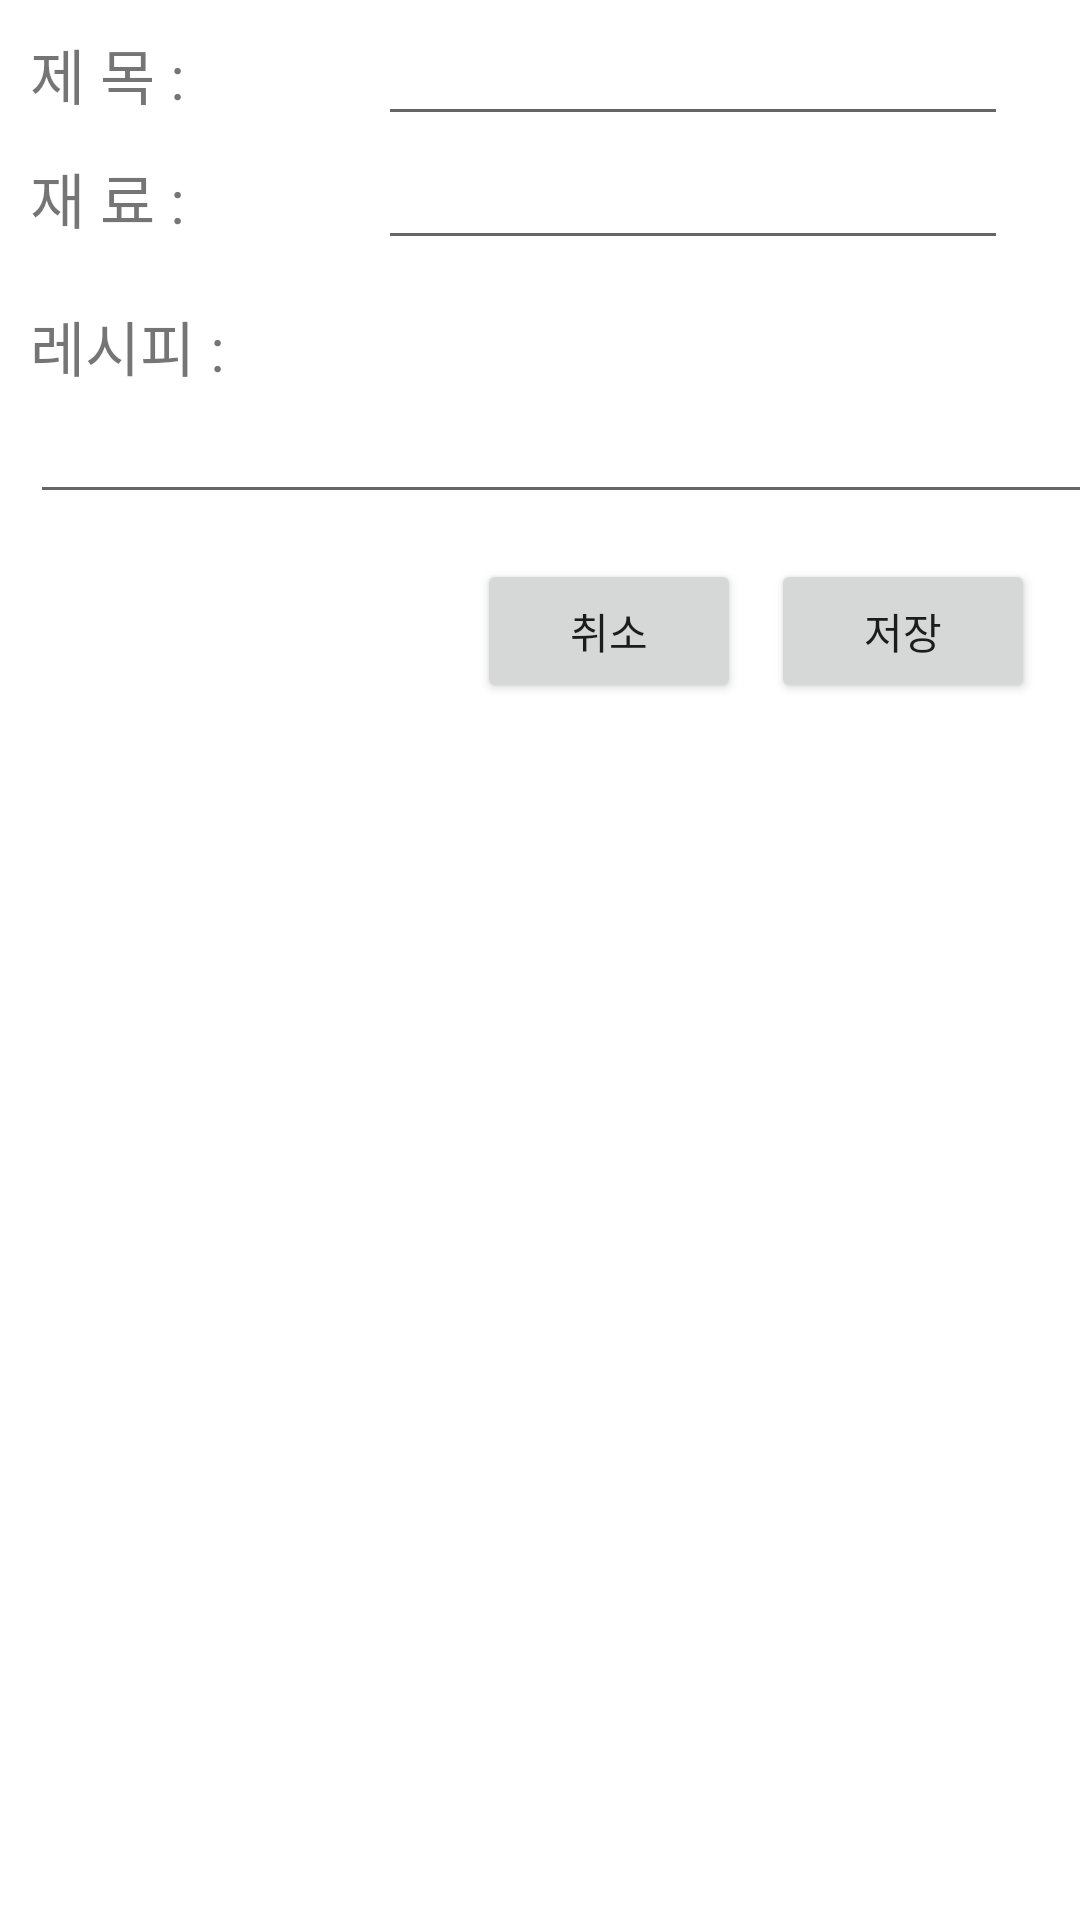

Reconstruct the res/layout file that produces this screen, plus the resources it refers to.
<!-- AndroidManifest.xml: application theme Theme.CareTheFridge -->
<!-- res/layout/recipe_dialog.xml -->
<?xml version="1.0" encoding="utf-8"?>
<androidx.constraintlayout.widget.ConstraintLayout xmlns:android="http://schemas.android.com/apk/res/android"
    xmlns:app="http://schemas.android.com/apk/res-auto"
    xmlns:tools="http://schemas.android.com/tools"
    android:layout_width="match_parent"
    android:layout_height="match_parent"
    android:layout_margin="10dp">

    <TextView
        android:id="@+id/tvRDTitle"
        android:layout_width="wrap_content"
        android:layout_height="wrap_content"
        android:layout_margin="10dp"
        android:text="제 목 :"
        android:textSize="20sp"
        app:layout_constraintStart_toStartOf="parent"
        app:layout_constraintTop_toTopOf="parent" />

    <TextView
        android:id="@+id/tvRDIngredient"
        android:layout_width="wrap_content"
        android:layout_height="wrap_content"
        android:layout_marginTop="12dp"
        android:text="재 료 :"
        android:textSize="20sp"
        app:layout_constraintStart_toStartOf="@+id/tvRDTitle"
        app:layout_constraintTop_toBottomOf="@+id/tvRDTitle" />

    <TextView
        android:id="@+id/tvRDMenual"
        android:layout_width="wrap_content"
        android:layout_height="wrap_content"
        android:layout_marginTop="20dp"
        android:text="레시피 :"
        android:textSize="20sp"
        app:layout_constraintStart_toStartOf="@+id/tvRDIngredient"
        app:layout_constraintTop_toBottomOf="@+id/tvRDIngredient" />

    <EditText
        android:id="@+id/edtRDTitle"
        android:layout_width="wrap_content"
        android:layout_height="wrap_content"
        android:layout_marginStart="40dp"
        android:ems="10"
        android:inputType="textPersonName"
        app:layout_constraintBottom_toBottomOf="@+id/tvRDTitle"
        app:layout_constraintEnd_toEndOf="parent"
        app:layout_constraintStart_toEndOf="@+id/tvRDTitle"
        app:layout_constraintTop_toTopOf="@+id/tvRDTitle"
        app:layout_constraintVertical_bias="0.51" />

    <EditText
        android:id="@+id/edtRDIngredient"
        android:layout_width="wrap_content"
        android:layout_height="wrap_content"
        android:layout_marginStart="40dp"
        android:ems="10"
        android:inputType="textPersonName"
        app:layout_constraintBottom_toBottomOf="@+id/tvRDIngredient"
        app:layout_constraintEnd_toEndOf="parent"
        app:layout_constraintStart_toEndOf="@+id/tvRDIngredient"
        app:layout_constraintTop_toTopOf="@+id/tvRDIngredient" />

    <EditText
        android:id="@+id/edtRDMenual"
        android:layout_width="380dp"
        android:layout_height="wrap_content"
        android:ems="10"
        android:inputType="textPersonName"
        app:layout_constraintStart_toStartOf="@+id/tvRDMenual"
        app:layout_constraintTop_toBottomOf="@+id/tvRDMenual" />

    <Button
        android:id="@+id/btnRDCancel"
        android:layout_width="wrap_content"
        android:layout_height="wrap_content"
        android:layout_marginTop="15dp"
        android:layout_marginEnd="10dp"
        android:text="취소"
        app:layout_constraintEnd_toStartOf="@+id/btnRDOk"
        app:layout_constraintTop_toBottomOf="@+id/edtRDMenual" />

    <Button
        android:id="@+id/btnRDOk"
        android:layout_width="wrap_content"
        android:layout_height="wrap_content"
        android:layout_marginTop="15dp"
        android:layout_marginEnd="15dp"
        android:text="저장"
        app:layout_constraintEnd_toEndOf="parent"
        app:layout_constraintTop_toBottomOf="@+id/edtRDMenual" />

</androidx.constraintlayout.widget.ConstraintLayout>
<!-- resources referenced by this layout -->
<resources>
  <style name="Theme.CareTheFridge" parent="Theme.MaterialComponents.DayNight.NoActionBar">
          
          <item name="colorPrimary">@color/purple_500</item>
          <item name="colorPrimaryVariant">@color/purple_700</item>
          <item name="colorOnPrimary">@color/white</item>
          
          <item name="colorSecondary">@color/teal_200</item>
          <item name="colorSecondaryVariant">@color/teal_700</item>
          <item name="colorOnSecondary">@color/black</item>
          
          <item name="android:statusBarColor">?attr/colorPrimaryVariant</item>
          
      </style>
  <!-- not gathered from this repository: default colours our renderer supplied (Android Studio template values) -->
  <color name="purple_500">#FF6200EE</color>
  <color name="purple_700">#FF3700B3</color>
  <color name="teal_200">#FF03DAC5</color>
  <color name="teal_700">#FF018786</color>
  <color name="black">#FF000000</color>
  <color name="white">#FFFFFFFF</color>
</resources>
